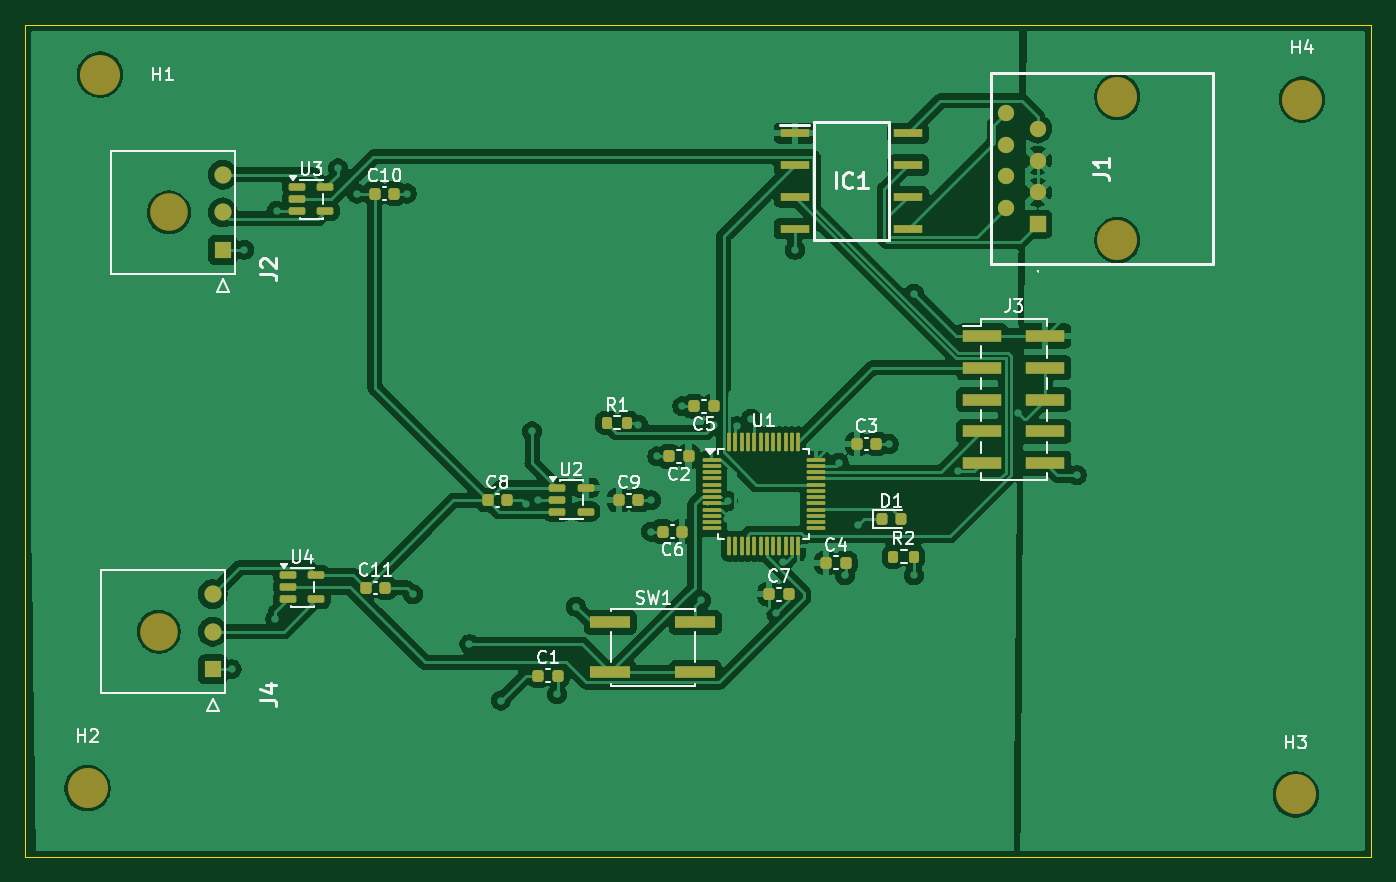
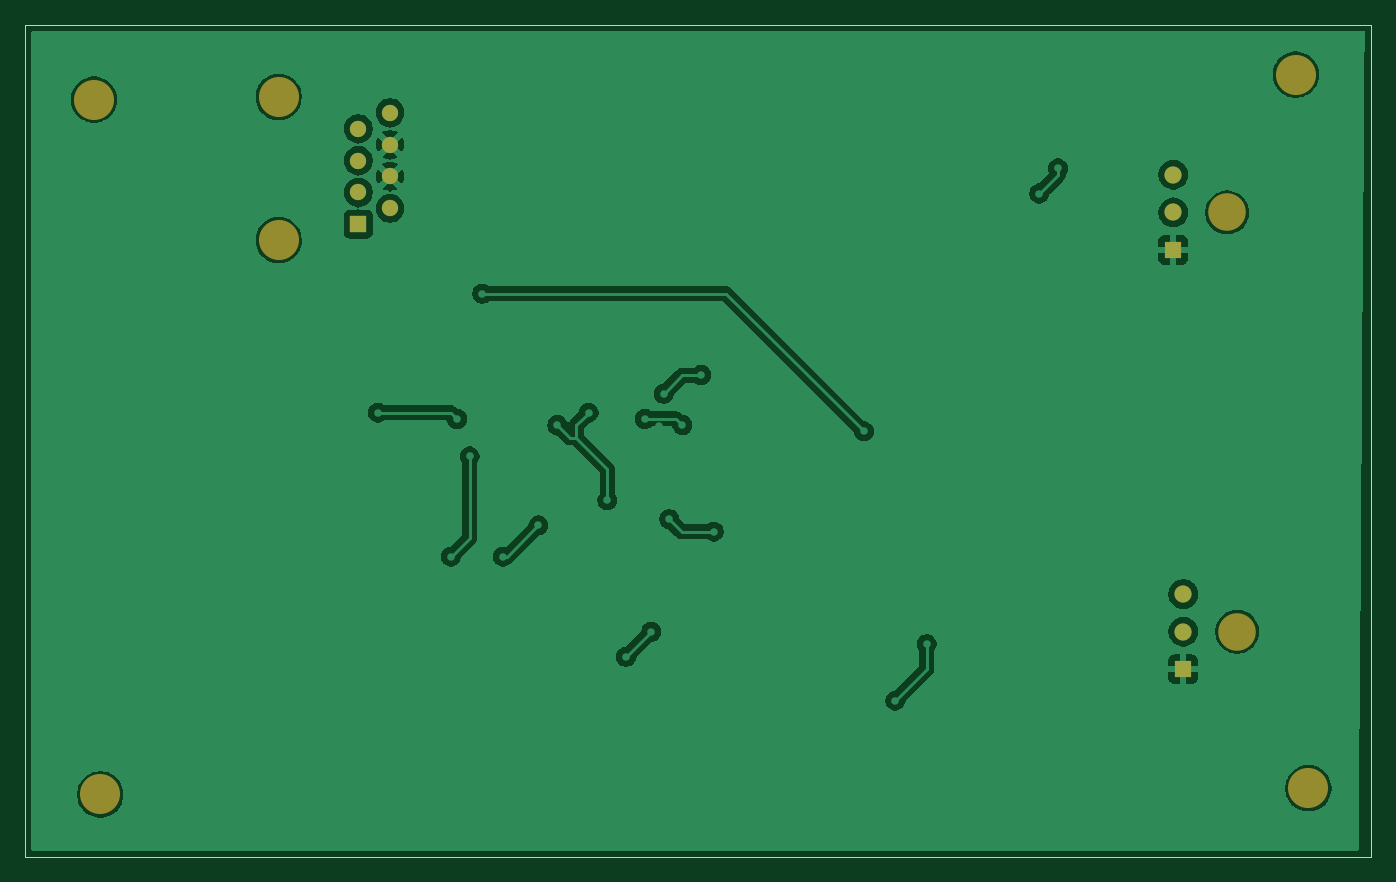
Circuit board: 9 layer files. Board 107.5 x 66.5 mm.
- bottom_copper: KYR_EV_Concept-B_Cu.gbr (74868 bytes)
- bottom_mask: KYR_EV_Concept-B_Mask.gbr (1300 bytes)
- paste: KYR_EV_Concept-B_Paste.gbr (459 bytes)
- bottom_silk: KYR_EV_Concept-B_Silkscreen.gbr (460 bytes)
- outline: KYR_EV_Concept-Edge_Cuts.gbr (611 bytes)
- top_copper: KYR_EV_Concept-F_Cu.gbr (194419 bytes)
- top_mask: KYR_EV_Concept-F_Mask.gbr (5822 bytes)
- paste: KYR_EV_Concept-F_Paste.gbr (4981 bytes)
- top_silk: KYR_EV_Concept-F_Silkscreen.gbr (35212 bytes)

=== bottom_copper: KYR_EV_Concept-B_Cu.gbr (74868 bytes, source omitted) ===
=== bottom_mask: KYR_EV_Concept-B_Mask.gbr ===
%TF.GenerationSoftware,KiCad,Pcbnew,10.0.6*%
%TF.CreationDate,2026-10-12T21:17:04-05:00*%
%TF.ProjectId,KYR_EV_Concept,4b59525f-4556-45f4-936f-6e636570742e,rev?*%
%TF.SameCoordinates,Original*%
%TF.FileFunction,Soldermask,Bot*%
%TF.FilePolarity,Negative*%
%FSLAX46Y46*%
G04 Gerber Fmt 4.6, Leading zero omitted, Abs format (unit mm)*
G04 Created by KiCad (PCBNEW 10.0.6) date 2026-10-12 21:17:04*
%MOMM*%
%LPD*%
G01*
G04 APERTURE LIST*
%ADD10C,3.200000*%
%ADD11C,1.370000*%
%ADD12R,1.370000X1.370000*%
%ADD13C,3.000000*%
%ADD14R,1.303000X1.303000*%
%ADD15C,1.303000*%
G04 APERTURE END LIST*
D10*
%TO.C,H4*%
X126500000Y-37000000D03*
%TD*%
%TO.C,H3*%
X126000000Y-92500000D03*
%TD*%
%TO.C,H2*%
X29500000Y-92000000D03*
%TD*%
%TO.C,H1*%
X30500000Y-35000000D03*
%TD*%
D11*
%TO.C,J4*%
X39500000Y-76500000D03*
X39500000Y-79500000D03*
D12*
X39500000Y-82500000D03*
D13*
X35200000Y-79500000D03*
%TD*%
%TO.C,J2*%
X36000000Y-46000000D03*
D12*
X40300000Y-49000000D03*
D11*
X40300000Y-46000000D03*
X40300000Y-43000000D03*
%TD*%
D10*
%TO.C,J1*%
X111750000Y-48215000D03*
X111750000Y-36785000D03*
D14*
X105400000Y-46945000D03*
D15*
X102860000Y-45675000D03*
X105400000Y-44405000D03*
X102860000Y-43135000D03*
X105400000Y-41865000D03*
X102860000Y-40595000D03*
X105400000Y-39325000D03*
X102860000Y-38055000D03*
%TD*%
M02*

=== paste: KYR_EV_Concept-B_Paste.gbr ===
%TF.GenerationSoftware,KiCad,Pcbnew,10.0.6*%
%TF.CreationDate,2026-10-12T21:17:04-05:00*%
%TF.ProjectId,KYR_EV_Concept,4b59525f-4556-45f4-936f-6e636570742e,rev?*%
%TF.SameCoordinates,Original*%
%TF.FileFunction,Paste,Bot*%
%TF.FilePolarity,Positive*%
%FSLAX46Y46*%
G04 Gerber Fmt 4.6, Leading zero omitted, Abs format (unit mm)*
G04 Created by KiCad (PCBNEW 10.0.6) date 2026-10-12 21:17:04*
%MOMM*%
%LPD*%
G01*
G04 APERTURE LIST*
G04 APERTURE END LIST*
M02*

=== bottom_silk: KYR_EV_Concept-B_Silkscreen.gbr ===
%TF.GenerationSoftware,KiCad,Pcbnew,10.0.6*%
%TF.CreationDate,2026-10-12T21:17:04-05:00*%
%TF.ProjectId,KYR_EV_Concept,4b59525f-4556-45f4-936f-6e636570742e,rev?*%
%TF.SameCoordinates,Original*%
%TF.FileFunction,Legend,Bot*%
%TF.FilePolarity,Positive*%
%FSLAX46Y46*%
G04 Gerber Fmt 4.6, Leading zero omitted, Abs format (unit mm)*
G04 Created by KiCad (PCBNEW 10.0.6) date 2026-10-12 21:17:04*
%MOMM*%
%LPD*%
G01*
G04 APERTURE LIST*
G04 APERTURE END LIST*
M02*

=== outline: KYR_EV_Concept-Edge_Cuts.gbr ===
%TF.GenerationSoftware,KiCad,Pcbnew,10.0.6*%
%TF.CreationDate,2026-10-12T21:17:04-05:00*%
%TF.ProjectId,KYR_EV_Concept,4b59525f-4556-45f4-936f-6e636570742e,rev?*%
%TF.SameCoordinates,Original*%
%TF.FileFunction,Profile,NP*%
%FSLAX46Y46*%
G04 Gerber Fmt 4.6, Leading zero omitted, Abs format (unit mm)*
G04 Created by KiCad (PCBNEW 10.0.6) date 2026-10-12 21:17:04*
%MOMM*%
%LPD*%
G01*
G04 APERTURE LIST*
%TA.AperFunction,Profile*%
%ADD10C,0.050000*%
%TD*%
G04 APERTURE END LIST*
D10*
X24500000Y-31000000D02*
X132000000Y-31000000D01*
X132000000Y-97500000D01*
X24500000Y-97500000D01*
X24500000Y-31000000D01*
M02*

=== top_copper: KYR_EV_Concept-F_Cu.gbr (194419 bytes, source omitted) ===
=== top_mask: KYR_EV_Concept-F_Mask.gbr ===
%TF.GenerationSoftware,KiCad,Pcbnew,10.0.6*%
%TF.CreationDate,2026-10-12T21:17:04-05:00*%
%TF.ProjectId,KYR_EV_Concept,4b59525f-4556-45f4-936f-6e636570742e,rev?*%
%TF.SameCoordinates,Original*%
%TF.FileFunction,Soldermask,Top*%
%TF.FilePolarity,Negative*%
%FSLAX46Y46*%
G04 Gerber Fmt 4.6, Leading zero omitted, Abs format (unit mm)*
G04 Created by KiCad (PCBNEW 10.0.6) date 2026-10-12 21:17:04*
%MOMM*%
%LPD*%
G01*
G04 APERTURE LIST*
G04 Aperture macros list*
%AMRoundRect*
0 Rectangle with rounded corners*
0 $1 Rounding radius*
0 $2 $3 $4 $5 $6 $7 $8 $9 X,Y pos of 4 corners*
0 Add a 4 corners polygon primitive as box body*
4,1,4,$2,$3,$4,$5,$6,$7,$8,$9,$2,$3,0*
0 Add four circle primitives for the rounded corners*
1,1,$1+$1,$2,$3*
1,1,$1+$1,$4,$5*
1,1,$1+$1,$6,$7*
1,1,$1+$1,$8,$9*
0 Add four rect primitives between the rounded corners*
20,1,$1+$1,$2,$3,$4,$5,0*
20,1,$1+$1,$4,$5,$6,$7,0*
20,1,$1+$1,$6,$7,$8,$9,0*
20,1,$1+$1,$8,$9,$2,$3,0*%
G04 Aperture macros list end*
%ADD10C,3.200000*%
%ADD11R,3.200000X1.000000*%
%ADD12RoundRect,0.225000X-0.225000X-0.250000X0.225000X-0.250000X0.225000X0.250000X-0.225000X0.250000X0*%
%ADD13RoundRect,0.225000X0.225000X0.250000X-0.225000X0.250000X-0.225000X-0.250000X0.225000X-0.250000X0*%
%ADD14R,2.350000X0.700000*%
%ADD15R,3.150000X1.000000*%
%ADD16C,1.370000*%
%ADD17R,1.370000X1.370000*%
%ADD18C,3.000000*%
%ADD19RoundRect,0.150000X-0.512500X-0.150000X0.512500X-0.150000X0.512500X0.150000X-0.512500X0.150000X0*%
%ADD20RoundRect,0.075000X-0.662500X-0.075000X0.662500X-0.075000X0.662500X0.075000X-0.662500X0.075000X0*%
%ADD21RoundRect,0.075000X-0.075000X-0.662500X0.075000X-0.662500X0.075000X0.662500X-0.075000X0.662500X0*%
%ADD22RoundRect,0.200000X-0.200000X-0.275000X0.200000X-0.275000X0.200000X0.275000X-0.200000X0.275000X0*%
%ADD23R,1.303000X1.303000*%
%ADD24C,1.303000*%
%ADD25RoundRect,0.218750X-0.218750X-0.256250X0.218750X-0.256250X0.218750X0.256250X-0.218750X0.256250X0*%
G04 APERTURE END LIST*
D10*
%TO.C,H4*%
X126500000Y-37000000D03*
%TD*%
%TO.C,H3*%
X126000000Y-92500000D03*
%TD*%
%TO.C,H2*%
X29500000Y-92000000D03*
%TD*%
%TO.C,H1*%
X30500000Y-35000000D03*
%TD*%
D11*
%TO.C,SW1*%
X71250000Y-78750000D03*
X78050000Y-78750000D03*
X71250000Y-82750000D03*
X78050000Y-82750000D03*
%TD*%
D12*
%TO.C,C10*%
X52450000Y-44500000D03*
X54000000Y-44500000D03*
%TD*%
%TO.C,C9*%
X71950000Y-69000000D03*
X73500000Y-69000000D03*
%TD*%
%TO.C,C8*%
X61450000Y-69000000D03*
X63000000Y-69000000D03*
%TD*%
%TO.C,C7*%
X83950000Y-76500000D03*
X85500000Y-76500000D03*
%TD*%
D13*
%TO.C,C2*%
X75950000Y-65500000D03*
X77500000Y-65500000D03*
%TD*%
D14*
%TO.C,IC1*%
X95025000Y-39690000D03*
X95025000Y-42230000D03*
X95025000Y-44770000D03*
X95025000Y-47310000D03*
X85975000Y-47310000D03*
X85975000Y-44770000D03*
X85975000Y-42230000D03*
X85975000Y-39690000D03*
%TD*%
D15*
%TO.C,J3*%
X106000000Y-66040000D03*
X100950000Y-66040000D03*
X106000000Y-63500000D03*
X100950000Y-63500000D03*
X106000000Y-60960000D03*
X100950000Y-60960000D03*
X106000000Y-58420000D03*
X100950000Y-58420000D03*
X106000000Y-55880000D03*
X100950000Y-55880000D03*
%TD*%
D16*
%TO.C,J4*%
X39500000Y-76500000D03*
X39500000Y-79500000D03*
D17*
X39500000Y-82500000D03*
D18*
X35200000Y-79500000D03*
%TD*%
%TO.C,J2*%
X36000000Y-46000000D03*
D17*
X40300000Y-49000000D03*
D16*
X40300000Y-46000000D03*
X40300000Y-43000000D03*
%TD*%
D19*
%TO.C,U4*%
X45500000Y-75000000D03*
X45500000Y-75950000D03*
X45500000Y-76900000D03*
X47775000Y-76900000D03*
X47775000Y-75000000D03*
%TD*%
%TO.C,U3*%
X46225000Y-44000000D03*
X46225000Y-44950000D03*
X46225000Y-45900000D03*
X48500000Y-45900000D03*
X48500000Y-44000000D03*
%TD*%
%TO.C,U2*%
X67000000Y-68000000D03*
X67000000Y-68950000D03*
X67000000Y-69900000D03*
X69275000Y-69900000D03*
X69275000Y-68000000D03*
%TD*%
D20*
%TO.C,U1*%
X79337500Y-65750000D03*
X79337500Y-66250000D03*
X79337500Y-66750000D03*
X79337500Y-67250000D03*
X79337500Y-67750000D03*
X79337500Y-68250000D03*
X79337500Y-68750000D03*
X79337500Y-69250000D03*
X79337500Y-69750000D03*
X79337500Y-70250000D03*
X79337500Y-70750000D03*
X79337500Y-71250000D03*
D21*
X80750000Y-72662500D03*
X81250000Y-72662500D03*
X81750000Y-72662500D03*
X82250000Y-72662500D03*
X82750000Y-72662500D03*
X83250000Y-72662500D03*
X83750000Y-72662500D03*
X84250000Y-72662500D03*
X84750000Y-72662500D03*
X85250000Y-72662500D03*
X85750000Y-72662500D03*
X86250000Y-72662500D03*
D20*
X87662500Y-71250000D03*
X87662500Y-70750000D03*
X87662500Y-70250000D03*
X87662500Y-69750000D03*
X87662500Y-69250000D03*
X87662500Y-68750000D03*
X87662500Y-68250000D03*
X87662500Y-67750000D03*
X87662500Y-67250000D03*
X87662500Y-66750000D03*
X87662500Y-66250000D03*
X87662500Y-65750000D03*
D21*
X86250000Y-64337500D03*
X85750000Y-64337500D03*
X85250000Y-64337500D03*
X84750000Y-64337500D03*
X84250000Y-64337500D03*
X83750000Y-64337500D03*
X83250000Y-64337500D03*
X82750000Y-64337500D03*
X82250000Y-64337500D03*
X81750000Y-64337500D03*
X81250000Y-64337500D03*
X80750000Y-64337500D03*
%TD*%
D22*
%TO.C,R2*%
X93850000Y-73500000D03*
X95500000Y-73500000D03*
%TD*%
%TO.C,R1*%
X70960000Y-62825000D03*
X72610000Y-62825000D03*
%TD*%
D10*
%TO.C,J1*%
X111750000Y-48215000D03*
X111750000Y-36785000D03*
D23*
X105400000Y-46945000D03*
D24*
X102860000Y-45675000D03*
X105400000Y-44405000D03*
X102860000Y-43135000D03*
X105400000Y-41865000D03*
X102860000Y-40595000D03*
X105400000Y-39325000D03*
X102860000Y-38055000D03*
%TD*%
D25*
%TO.C,D1*%
X92925000Y-70500000D03*
X94500000Y-70500000D03*
%TD*%
D12*
%TO.C,C11*%
X51725000Y-76000000D03*
X53275000Y-76000000D03*
%TD*%
D13*
%TO.C,C6*%
X77000000Y-71500000D03*
X75450000Y-71500000D03*
%TD*%
%TO.C,C5*%
X79500000Y-61500000D03*
X77950000Y-61500000D03*
%TD*%
D12*
%TO.C,C4*%
X88500000Y-74000000D03*
X90050000Y-74000000D03*
%TD*%
%TO.C,C3*%
X90950000Y-64500000D03*
X92500000Y-64500000D03*
%TD*%
%TO.C,C1*%
X65500000Y-83000000D03*
X67050000Y-83000000D03*
%TD*%
M02*

=== paste: KYR_EV_Concept-F_Paste.gbr ===
%TF.GenerationSoftware,KiCad,Pcbnew,10.0.6*%
%TF.CreationDate,2026-10-12T21:17:04-05:00*%
%TF.ProjectId,KYR_EV_Concept,4b59525f-4556-45f4-936f-6e636570742e,rev?*%
%TF.SameCoordinates,Original*%
%TF.FileFunction,Paste,Top*%
%TF.FilePolarity,Positive*%
%FSLAX46Y46*%
G04 Gerber Fmt 4.6, Leading zero omitted, Abs format (unit mm)*
G04 Created by KiCad (PCBNEW 10.0.6) date 2026-10-12 21:17:04*
%MOMM*%
%LPD*%
G01*
G04 APERTURE LIST*
G04 Aperture macros list*
%AMRoundRect*
0 Rectangle with rounded corners*
0 $1 Rounding radius*
0 $2 $3 $4 $5 $6 $7 $8 $9 X,Y pos of 4 corners*
0 Add a 4 corners polygon primitive as box body*
4,1,4,$2,$3,$4,$5,$6,$7,$8,$9,$2,$3,0*
0 Add four circle primitives for the rounded corners*
1,1,$1+$1,$2,$3*
1,1,$1+$1,$4,$5*
1,1,$1+$1,$6,$7*
1,1,$1+$1,$8,$9*
0 Add four rect primitives between the rounded corners*
20,1,$1+$1,$2,$3,$4,$5,0*
20,1,$1+$1,$4,$5,$6,$7,0*
20,1,$1+$1,$6,$7,$8,$9,0*
20,1,$1+$1,$8,$9,$2,$3,0*%
G04 Aperture macros list end*
%ADD10R,3.200000X1.000000*%
%ADD11RoundRect,0.225000X-0.225000X-0.250000X0.225000X-0.250000X0.225000X0.250000X-0.225000X0.250000X0*%
%ADD12RoundRect,0.225000X0.225000X0.250000X-0.225000X0.250000X-0.225000X-0.250000X0.225000X-0.250000X0*%
%ADD13R,2.350000X0.700000*%
%ADD14R,3.150000X1.000000*%
%ADD15RoundRect,0.150000X-0.512500X-0.150000X0.512500X-0.150000X0.512500X0.150000X-0.512500X0.150000X0*%
%ADD16RoundRect,0.075000X-0.662500X-0.075000X0.662500X-0.075000X0.662500X0.075000X-0.662500X0.075000X0*%
%ADD17RoundRect,0.075000X-0.075000X-0.662500X0.075000X-0.662500X0.075000X0.662500X-0.075000X0.662500X0*%
%ADD18RoundRect,0.200000X-0.200000X-0.275000X0.200000X-0.275000X0.200000X0.275000X-0.200000X0.275000X0*%
%ADD19RoundRect,0.218750X-0.218750X-0.256250X0.218750X-0.256250X0.218750X0.256250X-0.218750X0.256250X0*%
G04 APERTURE END LIST*
D10*
%TO.C,SW1*%
X71250000Y-78750000D03*
X78050000Y-78750000D03*
X71250000Y-82750000D03*
X78050000Y-82750000D03*
%TD*%
D11*
%TO.C,C10*%
X52450000Y-44500000D03*
X54000000Y-44500000D03*
%TD*%
%TO.C,C9*%
X71950000Y-69000000D03*
X73500000Y-69000000D03*
%TD*%
%TO.C,C8*%
X61450000Y-69000000D03*
X63000000Y-69000000D03*
%TD*%
%TO.C,C7*%
X83950000Y-76500000D03*
X85500000Y-76500000D03*
%TD*%
D12*
%TO.C,C2*%
X75950000Y-65500000D03*
X77500000Y-65500000D03*
%TD*%
D13*
%TO.C,IC1*%
X95025000Y-39690000D03*
X95025000Y-42230000D03*
X95025000Y-44770000D03*
X95025000Y-47310000D03*
X85975000Y-47310000D03*
X85975000Y-44770000D03*
X85975000Y-42230000D03*
X85975000Y-39690000D03*
%TD*%
D14*
%TO.C,J3*%
X106000000Y-66040000D03*
X100950000Y-66040000D03*
X106000000Y-63500000D03*
X100950000Y-63500000D03*
X106000000Y-60960000D03*
X100950000Y-60960000D03*
X106000000Y-58420000D03*
X100950000Y-58420000D03*
X106000000Y-55880000D03*
X100950000Y-55880000D03*
%TD*%
D15*
%TO.C,U4*%
X45500000Y-75000000D03*
X45500000Y-75950000D03*
X45500000Y-76900000D03*
X47775000Y-76900000D03*
X47775000Y-75000000D03*
%TD*%
%TO.C,U3*%
X46225000Y-44000000D03*
X46225000Y-44950000D03*
X46225000Y-45900000D03*
X48500000Y-45900000D03*
X48500000Y-44000000D03*
%TD*%
%TO.C,U2*%
X67000000Y-68000000D03*
X67000000Y-68950000D03*
X67000000Y-69900000D03*
X69275000Y-69900000D03*
X69275000Y-68000000D03*
%TD*%
D16*
%TO.C,U1*%
X79337500Y-65750000D03*
X79337500Y-66250000D03*
X79337500Y-66750000D03*
X79337500Y-67250000D03*
X79337500Y-67750000D03*
X79337500Y-68250000D03*
X79337500Y-68750000D03*
X79337500Y-69250000D03*
X79337500Y-69750000D03*
X79337500Y-70250000D03*
X79337500Y-70750000D03*
X79337500Y-71250000D03*
D17*
X80750000Y-72662500D03*
X81250000Y-72662500D03*
X81750000Y-72662500D03*
X82250000Y-72662500D03*
X82750000Y-72662500D03*
X83250000Y-72662500D03*
X83750000Y-72662500D03*
X84250000Y-72662500D03*
X84750000Y-72662500D03*
X85250000Y-72662500D03*
X85750000Y-72662500D03*
X86250000Y-72662500D03*
D16*
X87662500Y-71250000D03*
X87662500Y-70750000D03*
X87662500Y-70250000D03*
X87662500Y-69750000D03*
X87662500Y-69250000D03*
X87662500Y-68750000D03*
X87662500Y-68250000D03*
X87662500Y-67750000D03*
X87662500Y-67250000D03*
X87662500Y-66750000D03*
X87662500Y-66250000D03*
X87662500Y-65750000D03*
D17*
X86250000Y-64337500D03*
X85750000Y-64337500D03*
X85250000Y-64337500D03*
X84750000Y-64337500D03*
X84250000Y-64337500D03*
X83750000Y-64337500D03*
X83250000Y-64337500D03*
X82750000Y-64337500D03*
X82250000Y-64337500D03*
X81750000Y-64337500D03*
X81250000Y-64337500D03*
X80750000Y-64337500D03*
%TD*%
D18*
%TO.C,R2*%
X93850000Y-73500000D03*
X95500000Y-73500000D03*
%TD*%
%TO.C,R1*%
X70960000Y-62825000D03*
X72610000Y-62825000D03*
%TD*%
D19*
%TO.C,D1*%
X92925000Y-70500000D03*
X94500000Y-70500000D03*
%TD*%
D11*
%TO.C,C11*%
X51725000Y-76000000D03*
X53275000Y-76000000D03*
%TD*%
D12*
%TO.C,C6*%
X77000000Y-71500000D03*
X75450000Y-71500000D03*
%TD*%
%TO.C,C5*%
X79500000Y-61500000D03*
X77950000Y-61500000D03*
%TD*%
D11*
%TO.C,C4*%
X88500000Y-74000000D03*
X90050000Y-74000000D03*
%TD*%
%TO.C,C3*%
X90950000Y-64500000D03*
X92500000Y-64500000D03*
%TD*%
%TO.C,C1*%
X65500000Y-83000000D03*
X67050000Y-83000000D03*
%TD*%
M02*

=== top_silk: KYR_EV_Concept-F_Silkscreen.gbr (35212 bytes, source omitted) ===
